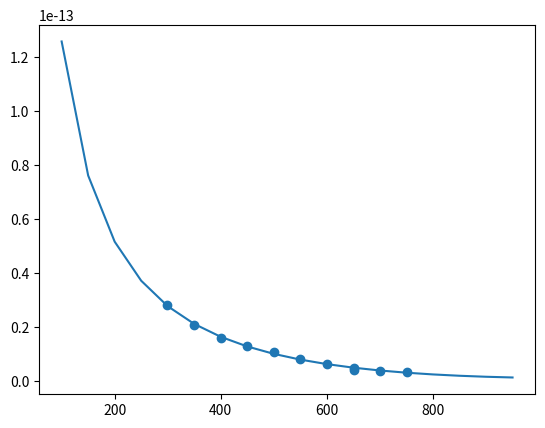

Source code (Python):
"""This notebook fits a function to the relaxation time of GeSe and extrapolates it
to experimentally non-measured temperatures.
"""


# %%
import matplotlib.pyplot as plt
import numpy as np
import pandas as pd
from scipy.optimize import curve_fit


# %%
# GeSe relaxation times extracted from fig. 2 in
# https://pubs.acs.org/doi/abs/10.1021/acs.chemmater.6b01164
GeSe = [
    (299.131, 28.2573),
    (349.719, 20.9370),
    (399.924, 16.1142),
    (449.735, 13.0339),
    (500.116, 10.8378),
    (550.153, 8.48201),
    (600.281, 6.57917),
    (651.861, 4.83469),
    (650.719, 4.33288),
    (700.109, 3.90518),
    (750.905, 3.67718),
]
GeSe = pd.DataFrame(GeSe, columns=["temp", "tau"])
GeSe.tau = GeSe.tau * 1e-15


# %%
def GeSe_tau_decay(temp, a, b, c):
    # 1/x + linear fit.
    return a / temp + b * temp + c


popt, pcov = curve_fit(GeSe_tau_decay, GeSe.temp, GeSe.tau)


# %%
plt.plot(np.arange(100, 1000, 50), GeSe_tau_decay(np.arange(100, 1000, 50), *popt))
plt.scatter(*GeSe.values.T)


# %%
# Generate dataframe with GeSe relaxation times extrapolated from 100 to 1000 K.
temps = np.linspace(100, 1000, 10, dtype=int)
GeSe_extra = pd.DataFrame(
    [temps, GeSe_tau_decay(temps, *popt)], index=["temp", "tau"]
).T
